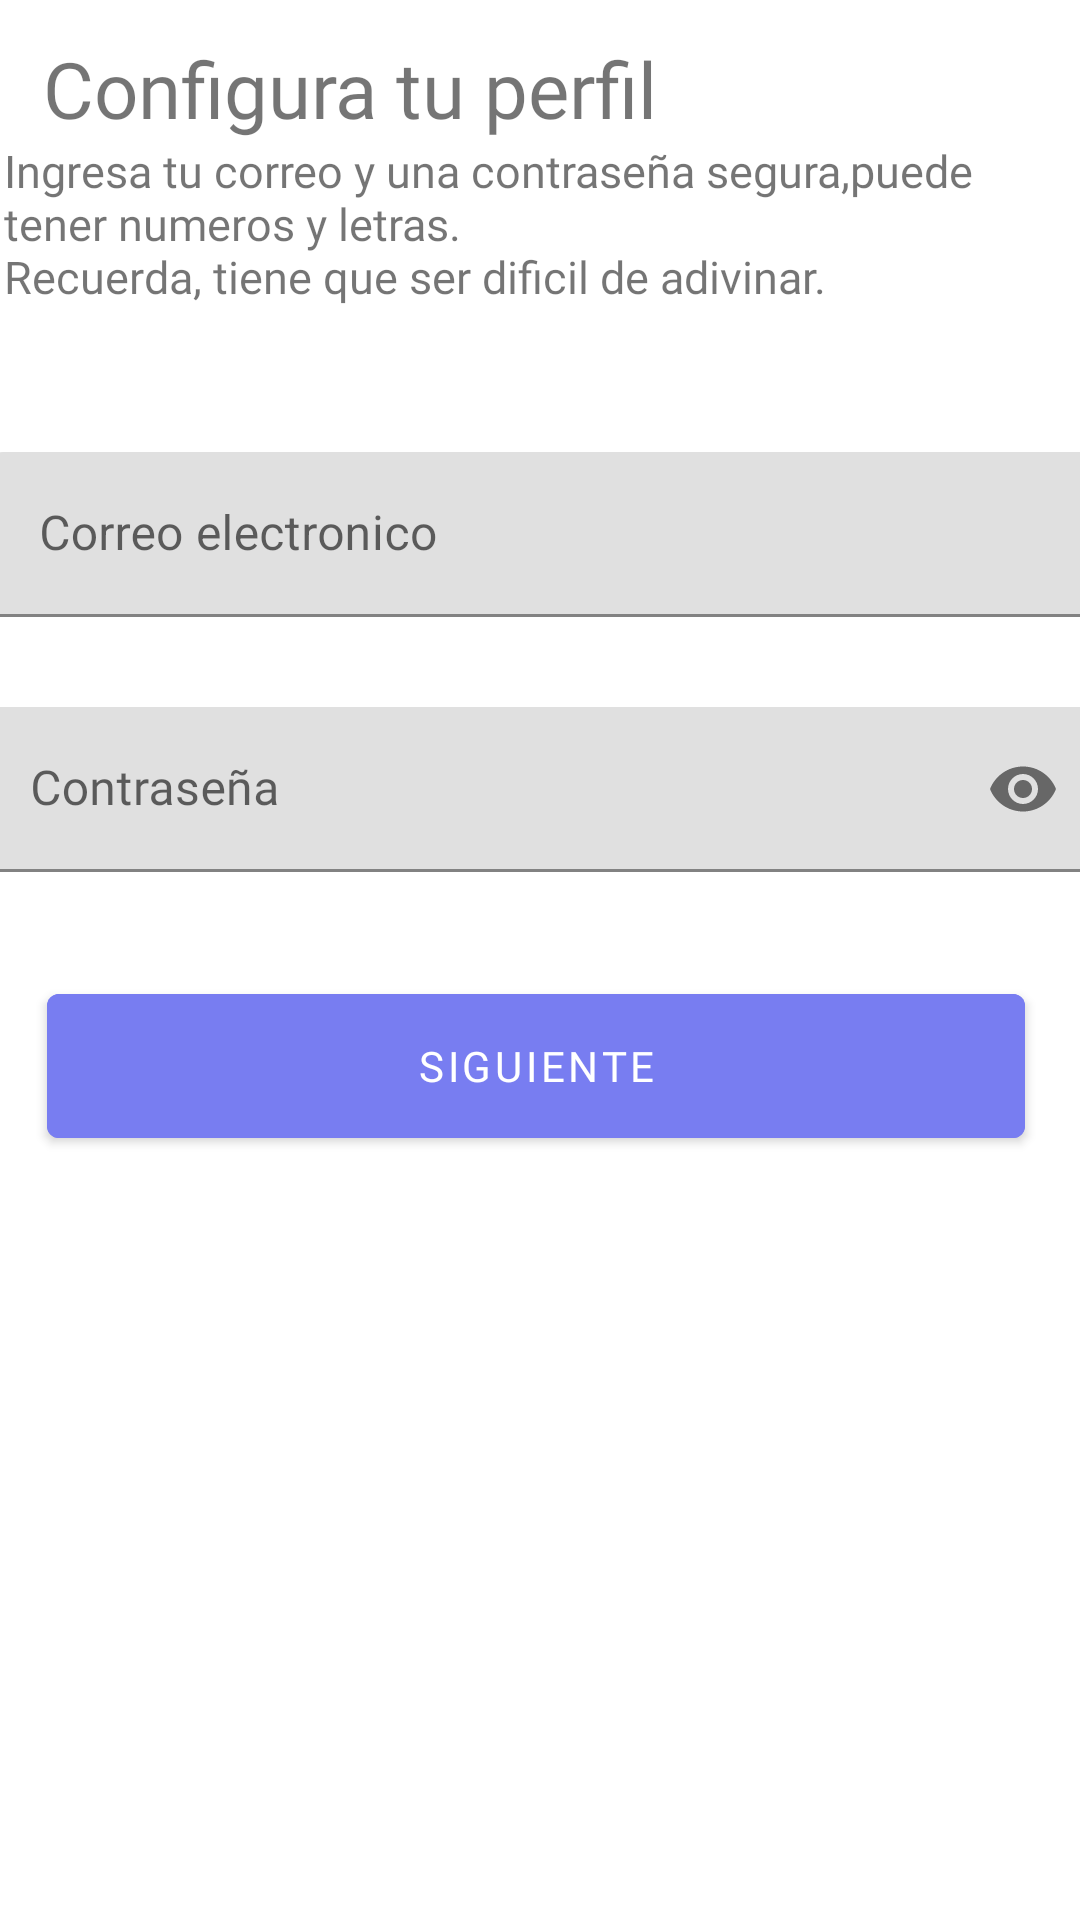

Produce the Android XML layout that renders to this screen, including the resource entries it uses.
<!-- AndroidManifest.xml: fallback theme Theme.MaterialComponents.DayNight.NoActionBar -->
<!-- res/layout/fragment_correoycontra.xml -->
<?xml version="1.0" encoding="utf-8"?>
<FrameLayout xmlns:android="http://schemas.android.com/apk/res/android"
    xmlns:app="http://schemas.android.com/apk/res-auto"
    xmlns:tools="http://schemas.android.com/tools"
    android:layout_width="match_parent"
    android:layout_height="match_parent"
    tools:context=".correoycontra">

    <androidx.constraintlayout.widget.ConstraintLayout
        android:layout_width="match_parent"
        android:layout_height="match_parent">

        <TextView
            android:id="@+id/textView5"
            android:layout_width="266dp"
            android:layout_height="39dp"
            android:fontFamily="@font/nutito_black"
            android:text="Configura tu perfil"
            android:textSize="26sp"
            app:layout_constraintBottom_toBottomOf="parent"
            app:layout_constraintEnd_toEndOf="parent"
            app:layout_constraintHorizontal_bias="0.151"
            app:layout_constraintStart_toStartOf="parent"
            app:layout_constraintTop_toTopOf="parent"
            app:layout_constraintVertical_bias="0.02" />

        <TextView
            android:id="@+id/textView6"
            android:layout_width="356dp"
            android:layout_height="76dp"
            android:fontFamily="@font/nutito_black"
            android:text="@string/descrcontra"
            android:textSize="15sp"
            app:layout_constraintBottom_toBottomOf="parent"
            app:layout_constraintEnd_toEndOf="parent"
            app:layout_constraintHorizontal_bias="0.309"
            app:layout_constraintStart_toStartOf="parent"
            app:layout_constraintTop_toTopOf="parent"
            app:layout_constraintVertical_bias="0.083" />


        <com.google.android.material.textfield.TextInputLayout
            android:id="@+id/textInputLayout"
            android:layout_width="367dp"
            android:layout_height="85dp"
            android:hint="@string/correo"
            android:paddingTop="15dp"
            app:layout_constraintBottom_toBottomOf="parent"
            app:layout_constraintEnd_toEndOf="parent"
            app:layout_constraintStart_toStartOf="parent"
            app:layout_constraintTop_toBottomOf="@+id/textView6"
            app:layout_constraintVertical_bias="0.03">

            <EditText
                android:id="@+id/edtxtcorreo"
                android:layout_width="match_parent"
                android:layout_height="55dp"
                android:ems="10"
                android:inputType="textEmailAddress"
                app:layout_constraintBottom_toBottomOf="parent"
                app:layout_constraintEnd_toEndOf="parent"
                app:layout_constraintHorizontal_bias="0.403"
                app:layout_constraintStart_toStartOf="parent"
                app:layout_constraintTop_toBottomOf="@+id/textView6"
                app:layout_constraintVertical_bias="0.054" />

        </com.google.android.material.textfield.TextInputLayout>

        <com.google.android.material.textfield.TextInputLayout
            android:id="@+id/textInputLayout3"
            android:layout_width="369dp"
            android:layout_height="84dp"
            android:fontFamily="@font/nunito_medium"
            android:hint="@string/password"
            android:paddingTop="15dp"
            app:endIconMode="password_toggle"
            app:layout_constraintBottom_toBottomOf="parent"
            app:layout_constraintEnd_toEndOf="parent"
            app:layout_constraintStart_toStartOf="parent"
            app:layout_constraintTop_toBottomOf="@+id/textInputLayout"
            app:layout_constraintVertical_bias="0.0">

            <EditText
                android:id="@+id/password12"
                android:layout_width="match_parent"
                android:layout_height="55dp"
                android:maxLength="20"
                android:maxLines="1"
                android:autofillHints="password"
                android:fontFamily="@font/nunito_medium"
                android:inputType="textPassword"
                android:paddingStart="14dp"
                android:paddingTop="8dp"
                android:paddingEnd="14dp"
                android:paddingBottom="8dp" />
        </com.google.android.material.textfield.TextInputLayout>

        <Button
            android:id="@+id/btnconfirmar"
            android:layout_width="326dp"
            android:layout_height="60dp"
            android:layout_marginBottom="176dp"
            android:backgroundTint="@color/morado"
            android:fontFamily="@font/nutito_black"
            android:text="Siguiente"
            app:layout_constraintBottom_toBottomOf="parent"
            app:layout_constraintEnd_toEndOf="parent"
            app:layout_constraintHorizontal_bias="0.458"
            app:layout_constraintStart_toStartOf="parent"
            app:layout_constraintTop_toBottomOf="@+id/textInputLayout3"
            app:layout_constraintVertical_bias="0.207" />

        <TextView
            android:id="@+id/textView7"
            android:layout_width="329dp"
            android:layout_height="22dp"
            android:gravity="center"
            android:fontFamily="@font/nutito_black"
            android:text=""
            android:textColor="@color/morado"
            app:layout_constraintBottom_toBottomOf="parent"
            app:layout_constraintEnd_toEndOf="parent"
            app:layout_constraintHorizontal_bias="0.475"
            app:layout_constraintStart_toStartOf="parent"
            app:layout_constraintTop_toTopOf="parent"
            app:layout_constraintVertical_bias="0.427" />


    </androidx.constraintlayout.widget.ConstraintLayout>
</FrameLayout>
<!-- resources referenced by this layout -->
<resources>
  <color name="morado">#787DF1</color>
  <string name="correo">Correo electronico</string>
  <string name="descrcontra">Ingresa tu correo y una contraseña segura,puede tener numeros y letras. \nRecuerda, tiene que ser dificil de adivinar.</string>
  <string name="password">Contraseña</string>
</resources>
